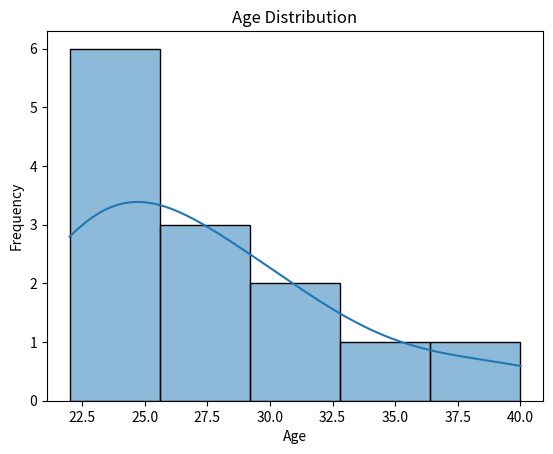

Reproduce this figure in Python.
import seaborn as sns
import matplotlib.pyplot as plt

# Sample data: list of ages
ages = [23, 25, 31, 22, 24, 30, 26, 29, 27, 35, 40, 23, 22]

# Plotting the distribution
sns.histplot(ages, kde=True)
plt.title("Age Distribution")
plt.xlabel("Age")
plt.ylabel("Frequency")
plt.show()

